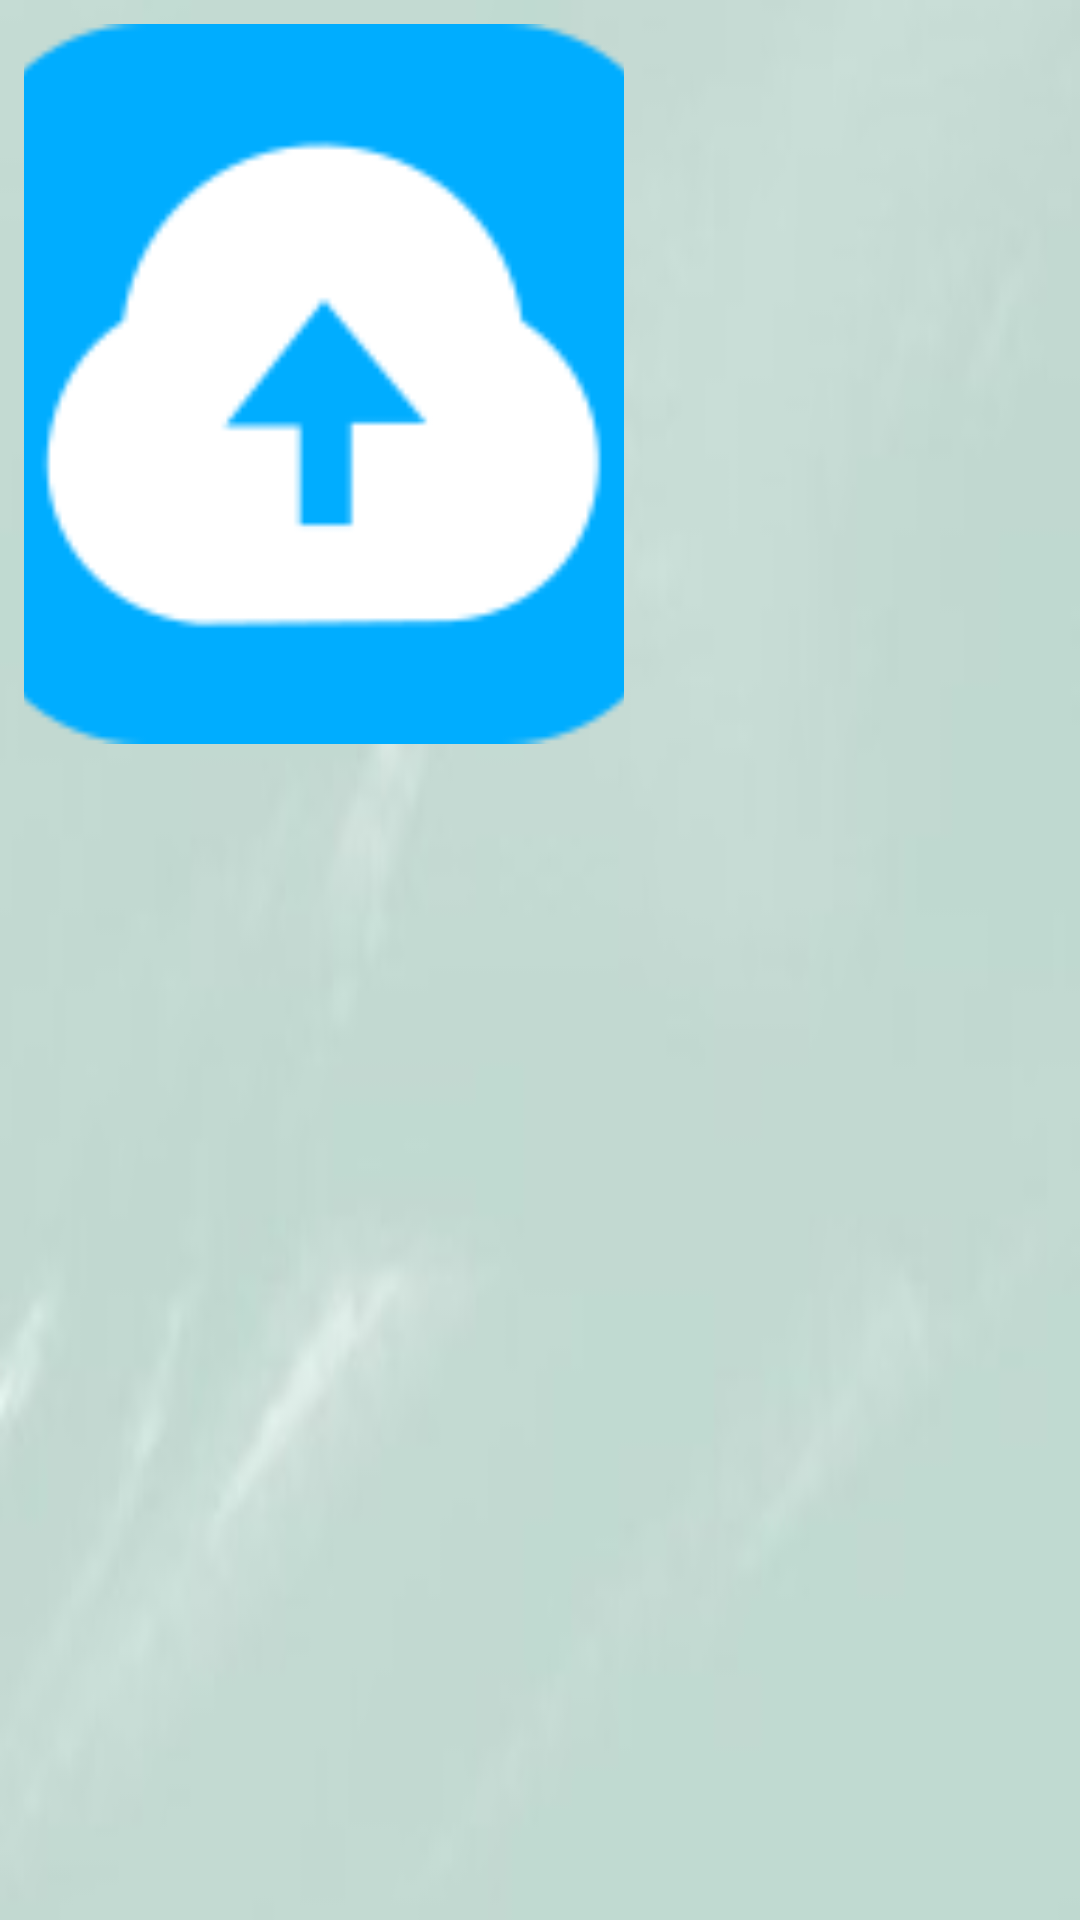

The Android layout XML behind this screen, and the referenced resources:
<!-- AndroidManifest.xml: application theme Theme.HostelHub -->
<!-- res/layout/list_demo.xml -->
<LinearLayout xmlns:android="http://schemas.android.com/apk/res/android"

    android:layout_width="match_parent"
    android:layout_height="wrap_content"
    android:orientation="horizontal"
    android:background="@drawable/img10"
    android:padding="8dp">

    <ImageView
        android:id="@+id/image_view_Demo"
        android:layout_width="200dp"
        android:layout_height="240dp"
        android:scaleType="centerCrop"
        android:src="@drawable/upload" />

    <LinearLayout
        android:layout_width="match_parent"
        android:layout_height="185dp"
        android:layout_marginStart="15dp"
        android:orientation="vertical">

        <TextView
            android:id="@+id/text_view_Room_Types"
            android:layout_width="match_parent"
            android:layout_height="70dp"
            android:textSize="20sp"
            android:textStyle="bold" />


        <TextView
            android:id="@+id/text_view_Room_Price"
            android:layout_width="match_parent"
            android:layout_height="56dp"
            android:textSize="15sp" />

        <Button
            android:id="@+id/btn_booking"
            android:layout_width="120dp"
            android:layout_height="wrap_content"
            android:layout_weight="1"
            android:text="Booking"
            android:padding="15dp"
            android:backgroundTint="#237A85"
            android:textColor="@color/white"
            android:layout_marginEnd="10dp"
            android:visibility="gone" />

        <TextView
            android:id="@+id/text_booked"
            android:layout_width="match_parent"
            android:layout_height="56dp"
            android:textSize="20sp"
            android:textColor="@color/white"
            android:gravity="center"
            android:text="Booked"
            android:background="#237A85"
            android:visibility="gone"
            />



    </LinearLayout>
</LinearLayout>
<!-- resources referenced by this layout -->
<resources>
  <!-- drawable img10: jpg bitmap (drawable, 5328 bytes) -->
  <!-- drawable upload: png bitmap (drawable, 3412 bytes) -->
  <style name="Theme.HostelHub" parent="Base.Theme.HostelHub" />
  <style name="Base.Theme.HostelHub" parent="Theme.Material3.DayNight.NoActionBar">
          
          <item name="colorPrimary">#33818A</item>
  
  
      </style>
  <!-- not gathered from this repository: default colours our renderer supplied (Android Studio template values) -->
  <color name="white">#FFFFFFFF</color>
</resources>
